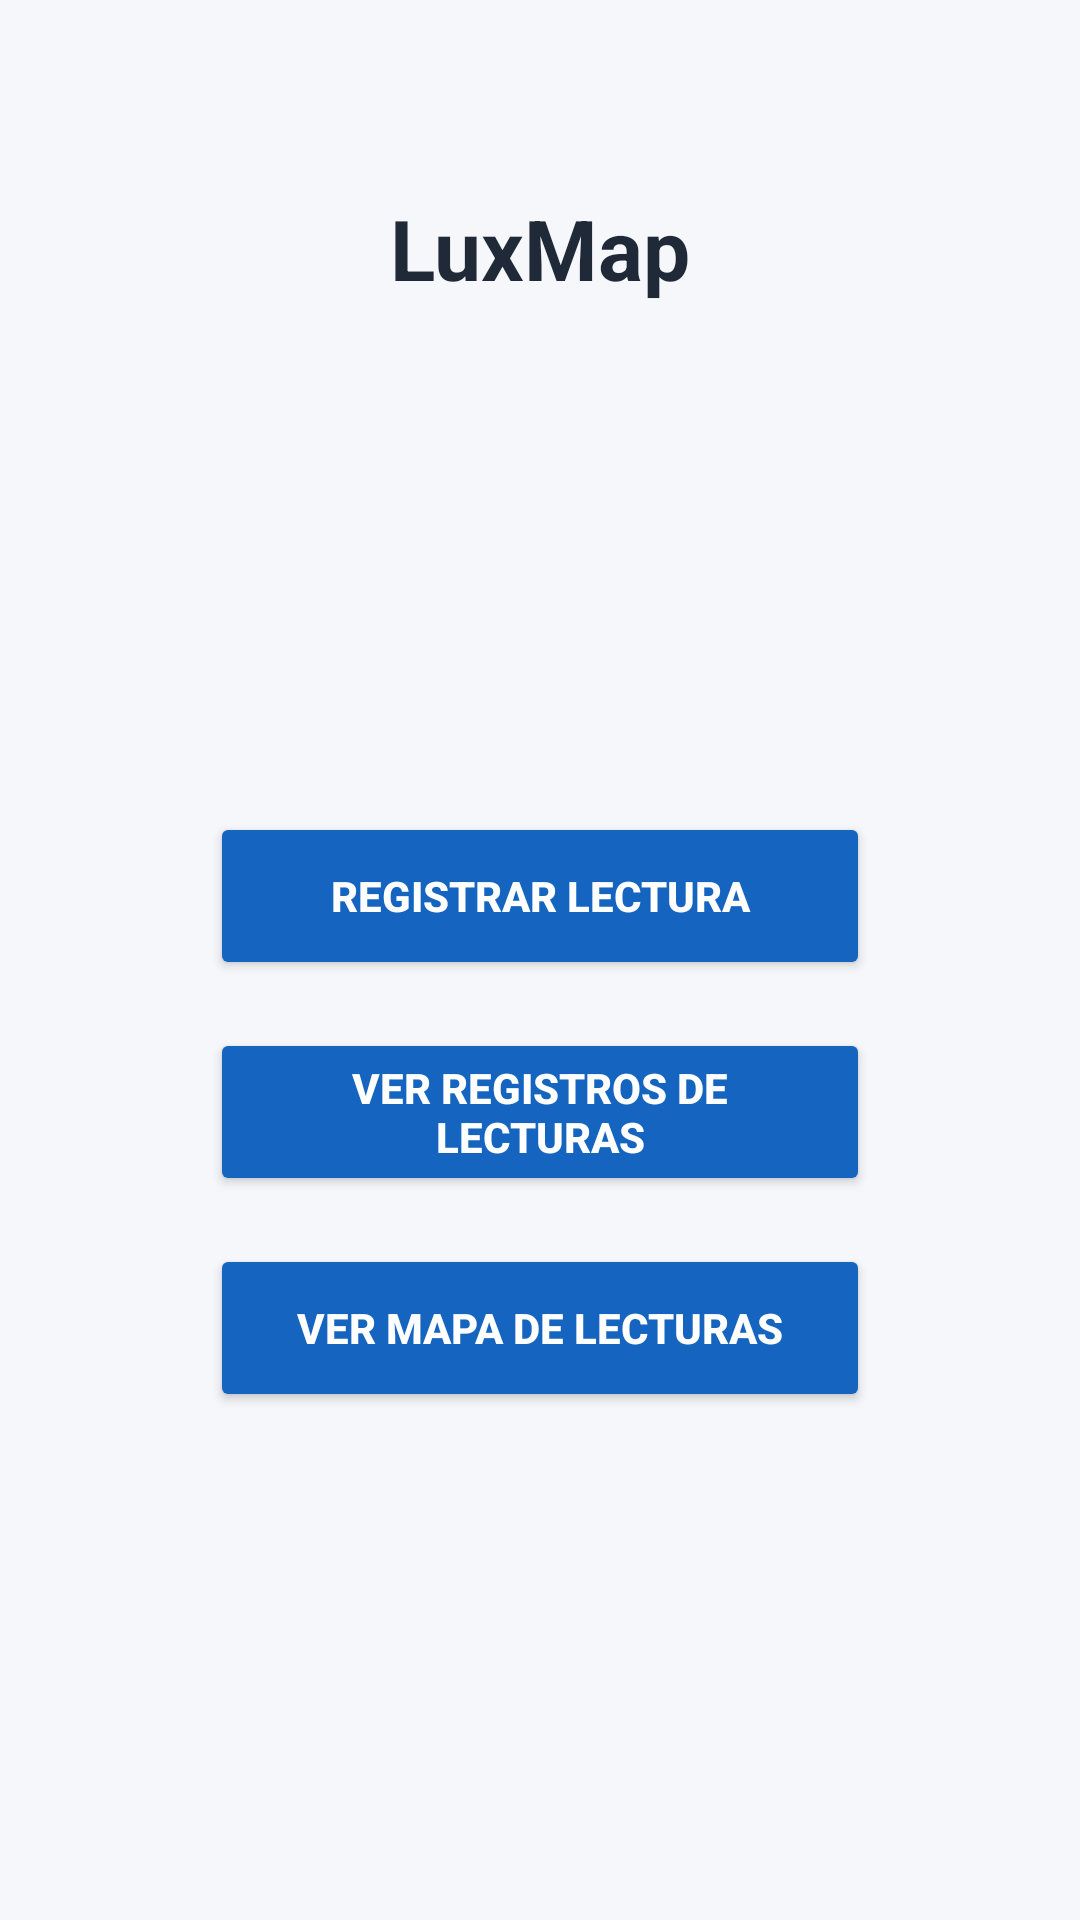

The Android layout XML behind this screen, and the referenced resources:
<!-- AndroidManifest.xml: application theme Theme.Luxmap -->
<!-- res/layout/activity_main.xml -->
<?xml version="1.0" encoding="utf-8"?>
<androidx.constraintlayout.widget.ConstraintLayout xmlns:android="http://schemas.android.com/apk/res/android"
    xmlns:app="http://schemas.android.com/apk/res-auto"
    xmlns:tools="http://schemas.android.com/tools"
    android:id="@+id/main"
    android:layout_width="match_parent"
    android:layout_height="match_parent"
    android:background="#F5F7FA"
    tools:context=".ui.MainActivity">

    <TextView
        android:id="@+id/tvTitulo"
        android:layout_width="0dp"
        android:layout_height="wrap_content"
        android:layout_marginStart="24dp"
        android:layout_marginTop="64dp"
        android:layout_marginEnd="24dp"
        android:text="@string/titulo_menu_principal"
        android:textAlignment="center"
        android:textColor="#1F2937"
        android:textSize="28sp"
        android:textStyle="bold"
        app:layout_constraintEnd_toEndOf="parent"
        app:layout_constraintStart_toStartOf="parent"
        app:layout_constraintTop_toTopOf="parent" />

    <LinearLayout
        android:layout_width="0dp"
        android:layout_height="wrap_content"
        android:layout_marginStart="24dp"
        android:layout_marginEnd="24dp"
        android:orientation="vertical"
        app:layout_constraintBottom_toBottomOf="parent"
        app:layout_constraintEnd_toEndOf="parent"
        app:layout_constraintStart_toStartOf="parent"
        app:layout_constraintTop_toBottomOf="@id/tvTitulo">

        <Button
            android:id="@+id/btnRegistrarNuevo"
            android:layout_width="220dp"
            android:layout_height="56dp"
            android:backgroundTint="#1565C0"
            android:text="@string/texto_boton_registro"
            android:textColor="#FFFFFF"
            android:textStyle="bold"
            android:layout_gravity="center_horizontal" />

        <Button
            android:id="@+id/btnHistorial"
            android:layout_width="220dp"
            android:layout_height="56dp"
            android:layout_marginTop="16dp"
            android:backgroundTint="#1565C0"
            android:text="@string/texto_boton_historial"
            android:textColor="#FFFFFF"
            android:textStyle="bold"
            android:layout_gravity="center_horizontal" />

        <Button
            android:id="@+id/btnMapa"
            android:layout_width="220dp"
            android:layout_height="56dp"
            android:layout_marginTop="16dp"
            android:backgroundTint="#1565C0"
            android:text="@string/texto_boton_mapa"
            android:textColor="#FFFFFF"
            android:textStyle="bold"
            android:layout_gravity="center_horizontal" />
    </LinearLayout>

</androidx.constraintlayout.widget.ConstraintLayout>
<!-- resources referenced by this layout -->
<resources>
  <string name="texto_boton_historial" translatable="false">Ver Registros de Lecturas</string>
  <string name="texto_boton_mapa" translatable="false">Ver Mapa de Lecturas</string>
  <string name="texto_boton_registro" translatable="false">Registrar Lectura</string>
  <string name="titulo_menu_principal" translatable="false">LuxMap</string>
  <style name="Theme.Luxmap" parent="Base.Theme.Luxmap" />
  <style name="Base.Theme.Luxmap" parent="Theme.Material3.DayNight.NoActionBar">
          
          
      </style>
</resources>
